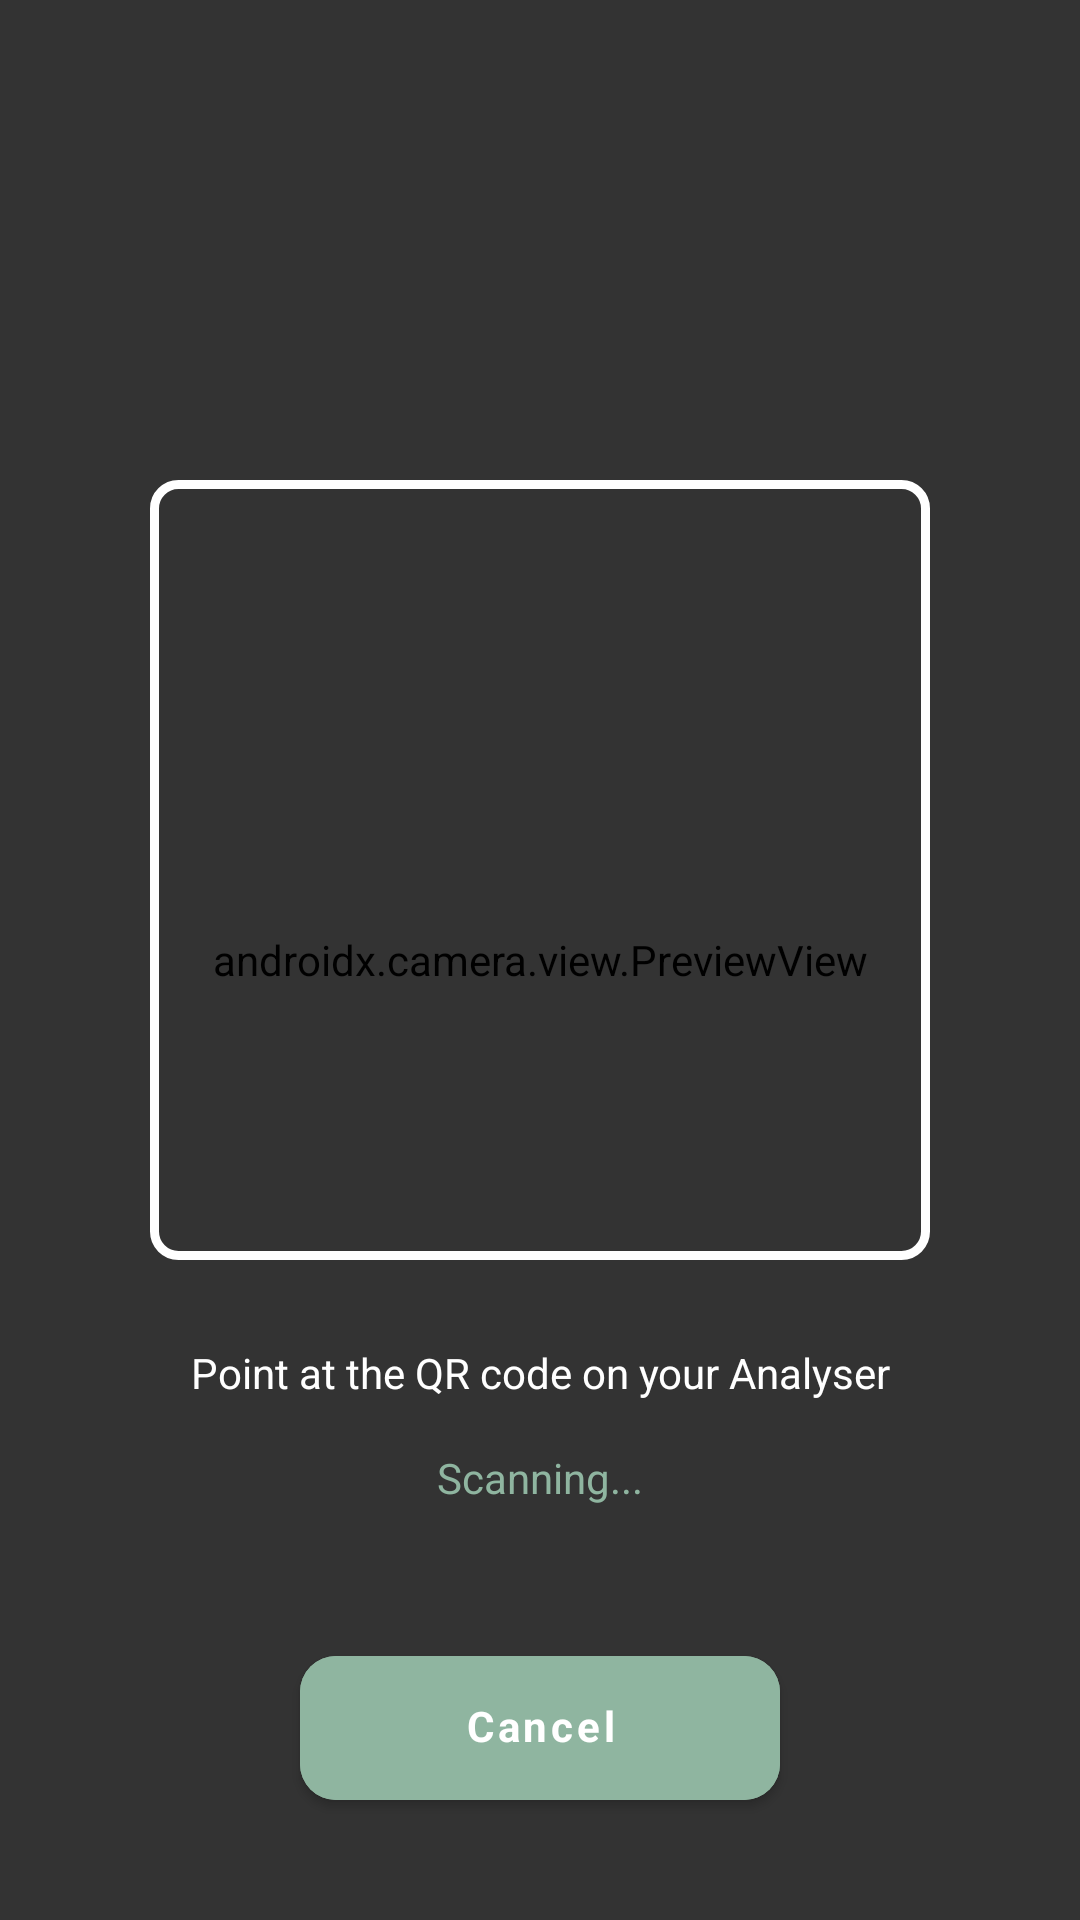

Reconstruct the res/layout file that produces this screen, plus the resources it refers to.
<!-- AndroidManifest.xml: application theme AppTheme.Light -->
<!-- res/layout/activity_qr_scan.xml -->
<?xml version="1.0" encoding="utf-8"?>
<androidx.constraintlayout.widget.ConstraintLayout
    xmlns:android="http://schemas.android.com/apk/res/android"
    xmlns:app="http://schemas.android.com/apk/res-auto"
    android:layout_width="match_parent"
    android:layout_height="match_parent"
    android:background="#000000">

    
    <androidx.camera.view.PreviewView
        android:id="@+id/previewView"
        android:layout_width="match_parent"
        android:layout_height="match_parent" />

    
    <View
        android:layout_width="match_parent"
        android:layout_height="match_parent"
        android:background="#99000000" />

    
    <ImageView
        android:id="@+id/scanFrame"
        android:layout_width="260dp"
        android:layout_height="260dp"
        android:src="@drawable/ic_scan_frame"
        android:layout_marginBottom="60dp"
        app:layout_constraintTop_toTopOf="parent"
        app:layout_constraintBottom_toBottomOf="parent"
        app:layout_constraintStart_toStartOf="parent"
        app:layout_constraintEnd_toEndOf="parent" />

    
    <TextView
        android:id="@+id/tvScanInstruction"
        android:layout_width="wrap_content"
        android:layout_height="wrap_content"
        android:text="Point at the QR code on your Analyser"
        android:textColor="@color/surface"
        android:textSize="14sp"
        android:gravity="center"
        android:padding="12dp"
        android:layout_marginTop="16dp"
        app:layout_constraintTop_toBottomOf="@id/scanFrame"
        app:layout_constraintStart_toStartOf="parent"
        app:layout_constraintEnd_toEndOf="parent" />

    
    <TextView
        android:id="@+id/tvScanStatus"
        android:layout_width="wrap_content"
        android:layout_height="wrap_content"
        android:text="Scanning..."
        android:textColor="@color/text_hint"
        android:textSize="14sp"
        android:gravity="center"
        android:layout_marginTop="4dp"
        app:layout_constraintTop_toBottomOf="@id/tvScanInstruction"
        app:layout_constraintStart_toStartOf="parent"
        app:layout_constraintEnd_toEndOf="parent" />

    
    <com.google.android.material.button.MaterialButton
        android:id="@+id/btnCancelScan"
        android:layout_width="160dp"
        android:layout_height="wrap_content"
        android:minHeight="48dp"
        android:text="Cancel"
        android:textAllCaps="false"
        android:textSize="14sp"
        android:textStyle="bold"
        android:textColor="@color/surface"
        android:gravity="center"
        android:paddingTop="10dp"
        android:paddingBottom="10dp"
        android:insetTop="0dp"
        android:insetBottom="0dp"
        android:includeFontPadding="false"
        android:backgroundTint="@color/text_hint"
        android:layout_marginBottom="40dp"
        app:layout_constraintBottom_toBottomOf="parent"
        app:layout_constraintStart_toStartOf="parent"
        app:layout_constraintEnd_toEndOf="parent" />

</androidx.constraintlayout.widget.ConstraintLayout>
<!-- resources referenced by this layout -->
<resources>
  <color name="surface">#FFFFFF</color>
  <color name="text_hint">#8FB5A0</color>
  <!-- drawable ic_scan_frame (drawable) -->
  <?xml version="1.0" encoding="utf-8"?>
  
  <shape xmlns:android="http://schemas.android.com/apk/res/android"
      android:shape="rectangle">
      <stroke
          android:width="3dp"
          android:color="#FFFFFF" />
      <corners android:radius="8dp" />
      <solid android:color="#00000000" />
  </shape>
  <color name="primary">#2E7D52</color>
  <color name="primary_dark">#1B5E38</color>
  <color name="secondary">#66BB6A</color>
  <color name="accent">#66BB6A</color>
  <color name="background">#F1F8F4</color>
  <color name="text_primary">#1B3A28</color>
  <color name="text_secondary">#4A7260</color>
  <color name="white">#FFFFFF</color>
  <style name="RadioButtonStyle.Light" parent="Widget.MaterialComponents.CompoundButton.RadioButton">
          <item name="android:textColor">@color/text_primary</item>
          <item name="android:textSize">14sp</item>
          <item name="android:fontFamily">sans-serif</item>
          <item name="android:minHeight">48dp</item>
          <item name="buttonTint">@color/primary</item>
      </style>
  <style name="Widget.App.Button" parent="Widget.MaterialComponents.Button">
          <item name="backgroundTint">@color/primary</item>
          <item name="android:textColor">@color/white</item>
          <item name="cornerRadius">12dp</item>
          <item name="android:textAllCaps">false</item>
          <item name="android:textSize">14sp</item>
          <item name="android:textStyle">bold</item>
          <item name="android:fontFamily">sans-serif</item>
          <item name="android:minHeight">52dp</item>
          <item name="android:paddingTop">14dp</item>
          <item name="android:paddingBottom">14dp</item>
          <item name="android:paddingStart">24dp</item>
          <item name="android:paddingEnd">24dp</item>
          <item name="elevation">0dp</item>
      </style>
  <style name="Widget.App.CardView" parent="Widget.MaterialComponents.CardView">
          <item name="cardBackgroundColor">@color/surface</item>
          <item name="cardElevation">0dp</item>
          <item name="cardCornerRadius">16dp</item>
          <item name="strokeColor">@color/border</item>
          <item name="strokeWidth">1dp</item>
          <item name="contentPadding">0dp</item>
      </style>
  <style name="Widget.App.Toolbar" parent="Widget.MaterialComponents.Toolbar">
          <item name="android:background">@color/primary</item>
          <item name="titleTextAppearance">@style/TextAppearance.App.Toolbar.Title</item>
          <item name="android:elevation">0dp</item>
          <item name="contentInsetStartWithNavigation">0dp</item>
          <item name="navigationIconTint">@color/white</item>
      </style>
  <style name="TextAppearance.App.Toolbar.Title" parent="TextAppearance.MaterialComponents.Headline6">
          <item name="android:textColor">@color/white</item>
          <item name="android:textSize">18sp</item>
          <item name="android:textStyle">bold</item>
          <item name="android:fontFamily">sans-serif</item>
      </style>
  <color name="input_background">#F0F7F2</color>
  <color name="stress_high">#E53935</color>
  <color name="border">#C8E6C9</color>
</resources>
